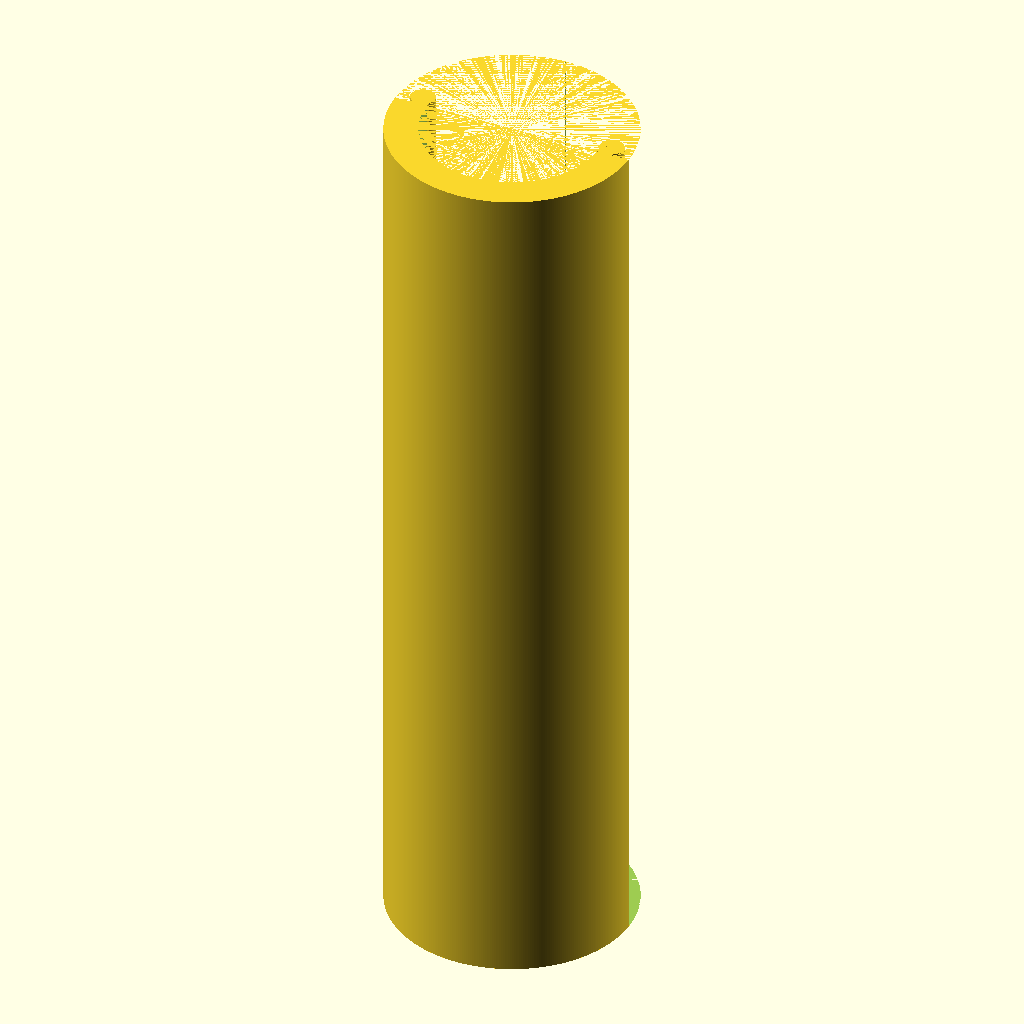
Cell 1: the model at its default parameters.
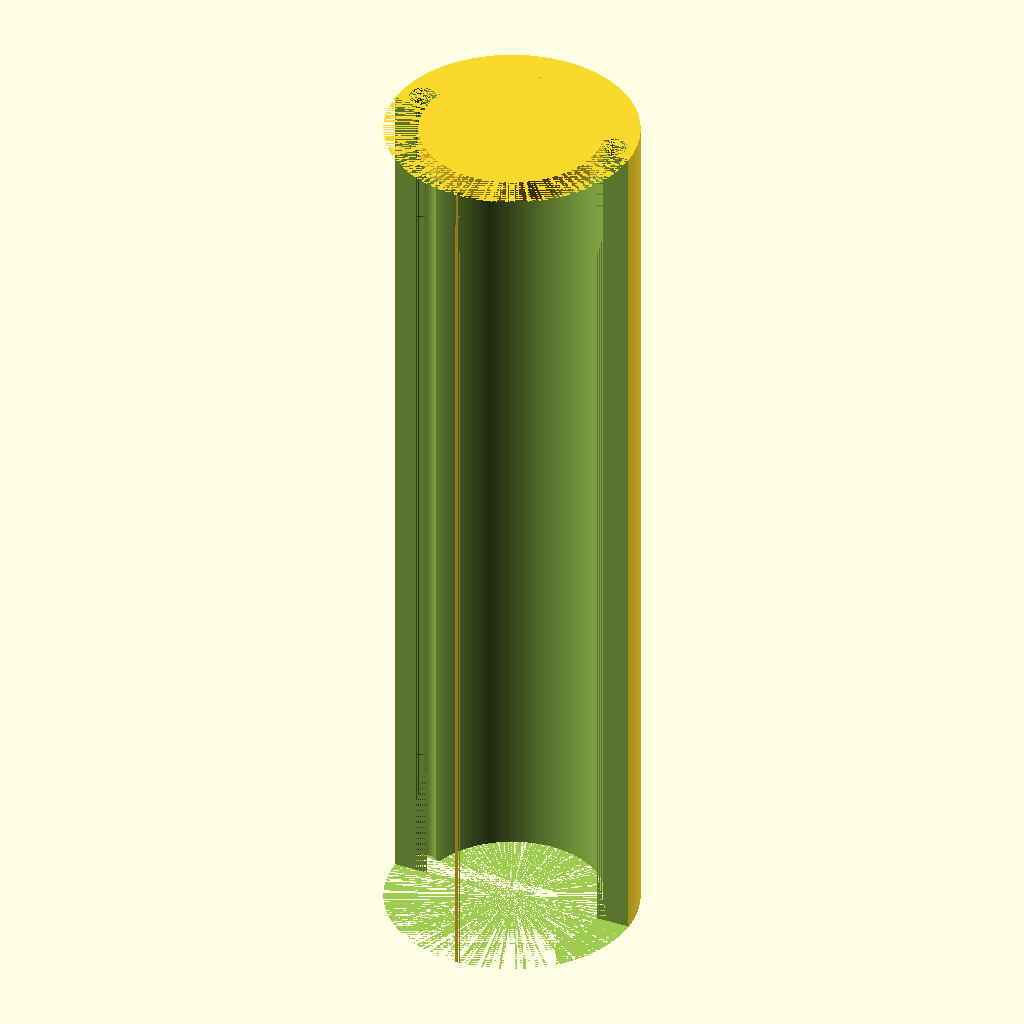
Cell 2: the same model with part = "second".
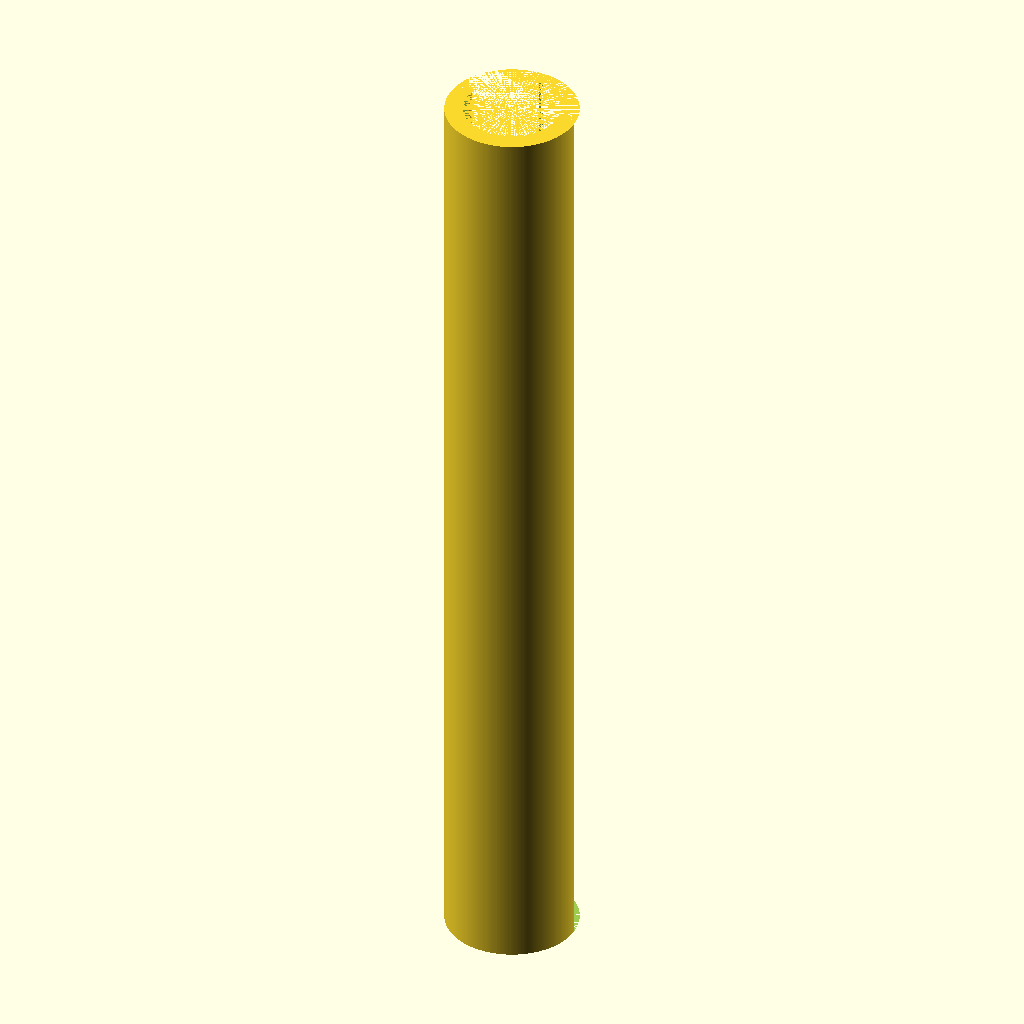
Cell 3: the same model with height = 160.
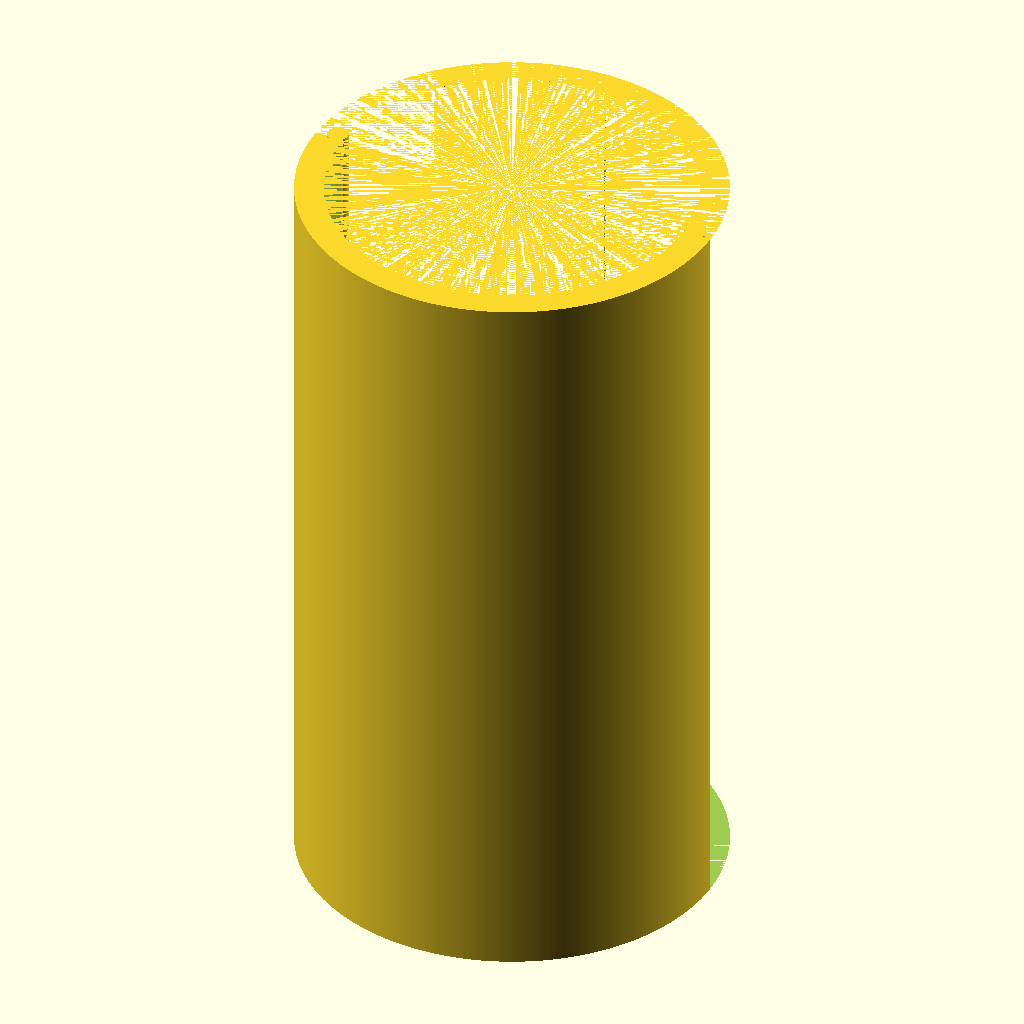
Cell 4: the same model with diameter = 44.
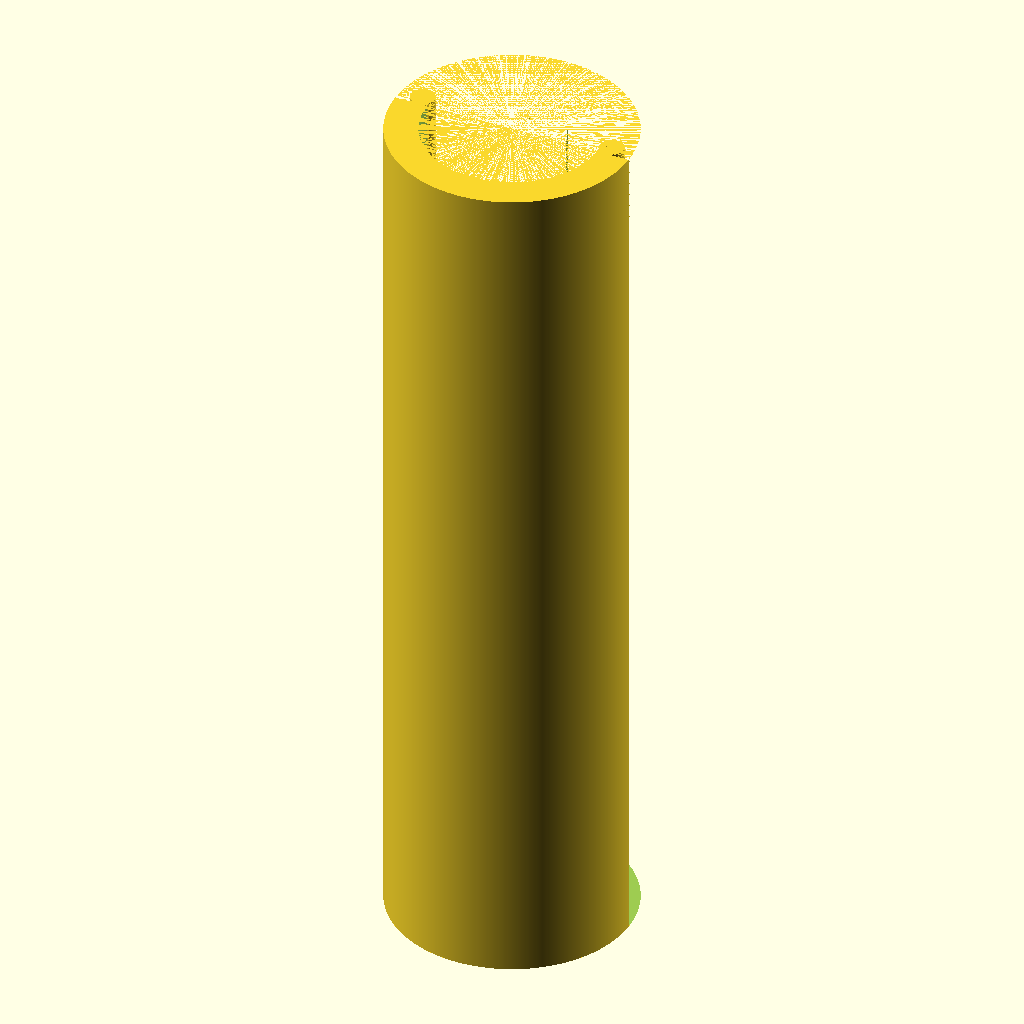
Cell 5: smooth = 720 (everything else at default).
All cells are drawn from the same view direction (rotation 55°, 0°, 25°, orthographic, colour scheme Cornfield), but the view is re-fitted for each cell, so position and scale can differ between cells as well as the parameter.
Source of the model, scadFiles/699562/1124387.scad:
height = 80;

diameter = 22;

thickness = 3;

smooth = 360; // Number of facets of rounding cylinder

slideSpace = 0.1;

endCapThickness = 2;





part = "first"; // [first:Top Only,second:Bottom Only,both:Top and Bottom]

print_part();



module print_part() {

	if (part == "first") {

		top(height, diameter/2, thickness, center = false);

	} else if (part == "second") {

		bottom(height, diameter/2, thickness, center = false);

	} else if (part == "both") {

		tube(height, diameter/2, thickness, center = false);

	} else {

		tube(height, diameter/2, thickness, center = false);

	}

}





// wall is wall thickness

module tube(heightTube, radius, wall, center = false) {



top(heightTube, radius, wall, center = false);

bottom(heightTube, radius, wall, center = false);

}





module top(heightTube, radius, wall, center = false){

union(){

difference() {

    cylinder(h=heightTube, r=radius, center=center, $fn=smooth);

    cylinder(h=heightTube, r=radius-wall, center=center, $fn=smooth);



 translate([-(diameter/2-2), 0, 0])

 cube([diameter-4, wall-1, height]); 



 translate([-(diameter/2)+wall/1.5, wall/2.5, 0])

 cylinder(h=heightTube, r=wall/2.5, center=center, $fn=smooth);



 translate([+(diameter/2)-wall/1.5, wall/2.5, 0])

 cylinder(h=heightTube, r=wall/2.5, center=center, $fn=smooth);



    translate([-(diameter/2), 0, 0])

    cube([diameter, radius, height]); // 1 = spatie tussen 2 delen



  }

union(){

 translate([-(diameter/2)+(wall/1.5+slideSpace), wall/2.5-slideSpace, 0])

 cylinder(h=heightTube, r=wall/2.5-slideSpace, center=center, $fn=smooth);

 translate([-(diameter/2)+(wall/1.67), 0, 0])

 cube([wall/2.5, 1, height]); 

}



union(){

 translate([+(diameter/2)-(wall/1.5+slideSpace), wall/2.5-slideSpace, 0])

 cylinder(h=heightTube, r=wall/2.5-slideSpace, center=center, $fn=smooth);

 translate([+(diameter/2)-(wall), 0, 0])

 cube([wall/2.5, 1, height]); 

}



cylinder(h=endCapThickness, r=radius-wall, center=center, $fn=smooth);



}

}





module bottom(heightTube, radius, wall, center = false){

  

union(){

difference() {

    cylinder(h=heightTube, r=radius, center=center, $fn=smooth);

    cylinder(h=heightTube, r=radius-wall, center=center, $fn=smooth);



 translate([-(diameter/2-2), 0, 0])

 cube([diameter-4, wall-1, height]); 



 translate([-(diameter/2)+wall/1.5, wall/2.5, 0])

 cylinder(h=heightTube, r=wall/2.5, center=center, $fn=smooth);



 translate([+(diameter/2)-wall/1.5, wall/2.5, 0])

 cylinder(h=heightTube, r=wall/2.5, center=center, $fn=smooth);



  translate([-(diameter/2), -radius, 0])

    cube([diameter, radius , height]); // 1 = spatie tussen 2 delen



  }





translate([0, 0, +heightTube-endCapThickness])

cylinder(h=endCapThickness, r=radius-wall, center=center, $fn=smooth);



}



}





 
Parameter table extracted from the source (name, type, default, range or options):
height: number, default 80
diameter: number, default 22
thickness: number, default 3
smooth: number, default 360
slideSpace: number, default 0.1
endCapThickness: number, default 2
part: string, default "first", options "first", "second", "both"
